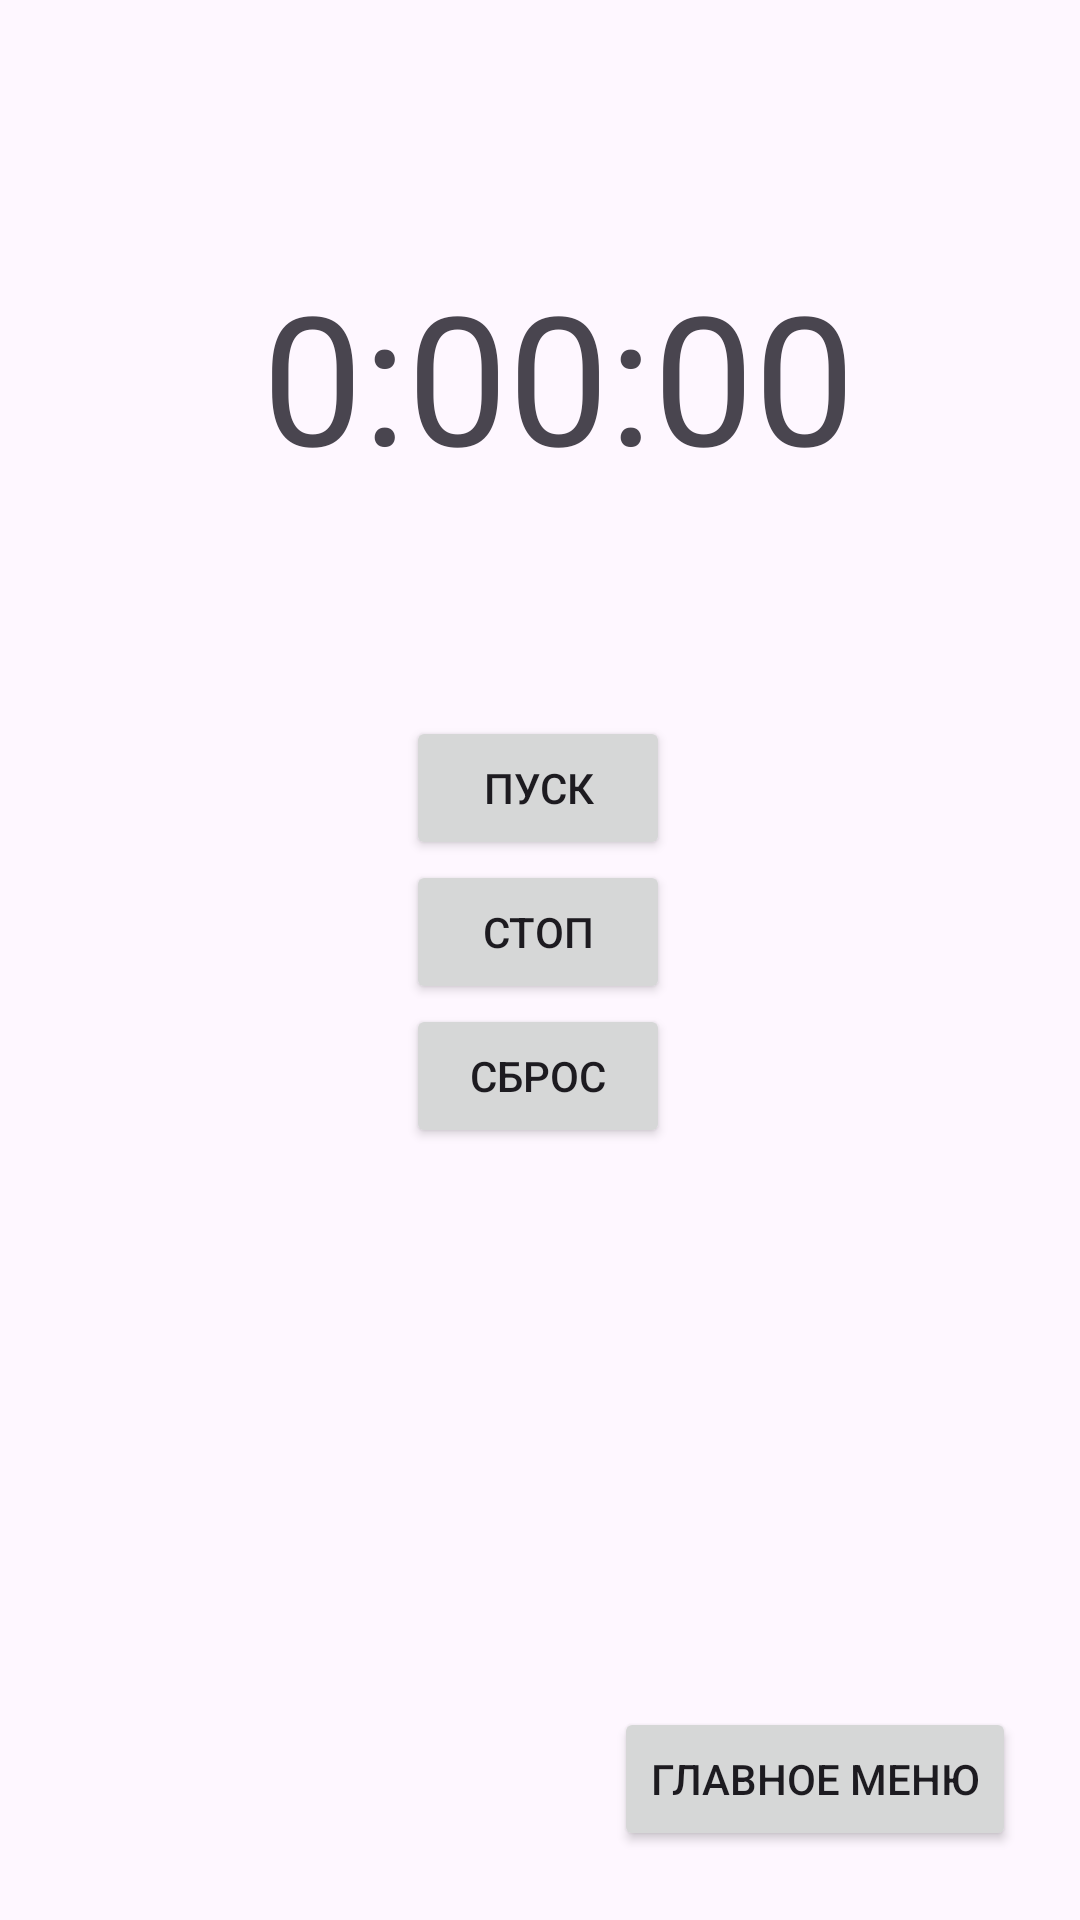

Android layout source for this screen:
<!-- AndroidManifest.xml: application theme Theme.Praktic -->
<!-- res/layout/activity_timer_aktivvity.xml -->
<?xml version="1.0" encoding="utf-8"?>
<androidx.constraintlayout.widget.ConstraintLayout xmlns:android="http://schemas.android.com/apk/res/android"
    xmlns:app="http://schemas.android.com/apk/res-auto"
    xmlns:tools="http://schemas.android.com/tools"
    android:layout_width="match_parent"
    android:layout_height="match_parent"
    tools:context=".TimerAktivvity">

    <Button
        android:id="@+id/buttonMenyTime"
        android:layout_width="wrap_content"
        android:layout_height="wrap_content"
        android:onClick="onClickExitTime"
        android:text="@string/exit"
        app:layout_constraintBottom_toBottomOf="parent"
        app:layout_constraintEnd_toEndOf="parent"
        app:layout_constraintHorizontal_bias="0.906"
        app:layout_constraintStart_toStartOf="parent"
        app:layout_constraintTop_toTopOf="parent"
        app:layout_constraintVertical_bias="0.961" />

    <TextView
        android:id="@+id/textViewTimer1"
        android:layout_width="219dp"
        android:layout_height="69dp"
        android:text="@string/int_timer"
        android:textSize="60sp"
        app:layout_constraintBottom_toBottomOf="parent"
        app:layout_constraintEnd_toEndOf="parent"
        app:layout_constraintHorizontal_bias="0.619"
        app:layout_constraintStart_toStartOf="parent"
        app:layout_constraintTop_toTopOf="parent"
        app:layout_constraintVertical_bias="0.149" />

    <LinearLayout
        android:layout_width="wrap_content"
        android:layout_height="wrap_content"
        android:orientation="vertical"
        app:layout_constraintBottom_toBottomOf="parent"
        app:layout_constraintEnd_toEndOf="parent"
        app:layout_constraintHorizontal_bias="0.498"
        app:layout_constraintStart_toStartOf="parent"
        app:layout_constraintTop_toBottomOf="@+id/textViewTimer1"
        app:layout_constraintVertical_bias="0.248">

        <Button
            android:id="@+id/buttonStart"
            android:layout_width="wrap_content"
            android:layout_height="wrap_content"
            android:onClick="onClickStart"
            android:text="@string/button_start"
            android:textColorHighlight="@color/design_default_color_error"
            android:textColorLink="#BF2828" />

        <Button
            android:id="@+id/buttonStop"
            android:onClick="onClickStop"
            android:layout_width="wrap_content"
            android:layout_height="wrap_content"
            android:text="@string/button_stop" />

        <Button
            android:id="@+id/buttonReset"
            android:onClick="onClickReset"
            android:layout_width="wrap_content"
            android:layout_height="wrap_content"
            android:text="@string/button_reset" />
    </LinearLayout>

</androidx.constraintlayout.widget.ConstraintLayout>
<!-- resources referenced by this layout -->
<resources>
  <string name="button_reset">СБРОС</string>
  <string name="button_start">ПУСК</string>
  <string name="button_stop">СТОП</string>
  <string name="exit">Главное Меню</string>
  <string name="int_timer">0:00:00</string>
  <style name="Theme.Praktic" parent="Base.Theme.Praktic" />
  <style name="Base.Theme.Praktic" parent="Theme.Material3.DayNight.NoActionBar">
          
          
      </style>
</resources>
